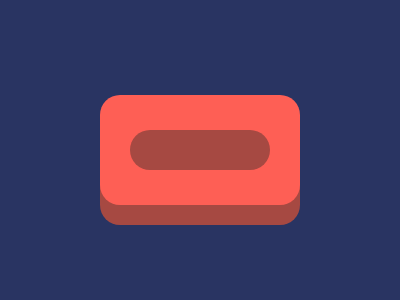

Write a web page that renders exactly this picture using CSS.

<!-- file: index.html -->
<!DOCTYPE html>
<html lang="en">

<head>
    <meta charset="UTF-8">
    <meta http-equiv="X-UA-Compatible" content="IE=edge">
    <meta name="viewport" content="width=device-width, initial-scale=1.0">
    <title>Wash Your Hands</title>
    <link rel="stylesheet" href="style.css">
</head>

<body>
    <!-- Code goes here -->
    <div class="container">
        <div class="box">
            <div class="small-box"></div>
        </div>
    </div>
</body>

</html>

/* file: style.css */
* {
  margin: 0;
  padding: 0;
  box-sizing: border-box;
}
body {
  height: 100vh;
  background-color: #293462;
  display: flex;
  justify-content: center;
  align-items: center;
}
.box {
  width: 200px;
  height: 110px;
  background-color: #fe5f55;
  border-radius: 20px;
  -webkit-border-radius: 20px;
  -moz-border-radius: 20px;
  -ms-border-radius: 20px;
  -o-border-radius: 20px;
  display: flex;
  justify-content: center;
  align-items: center;
  position: relative;
}
.box::before {
  position: absolute;
  content: "";
  display: block;
  width: 200px;
  height: 110px;
  background-color: #a64942;
  right: 0;
  bottom: -20px;
  border-radius: 20px;
  z-index: -1;
}
.small-box {
  width: 140px;
  height: 40px;
  background-color: #a64942;
  border-radius: 50px;
}
